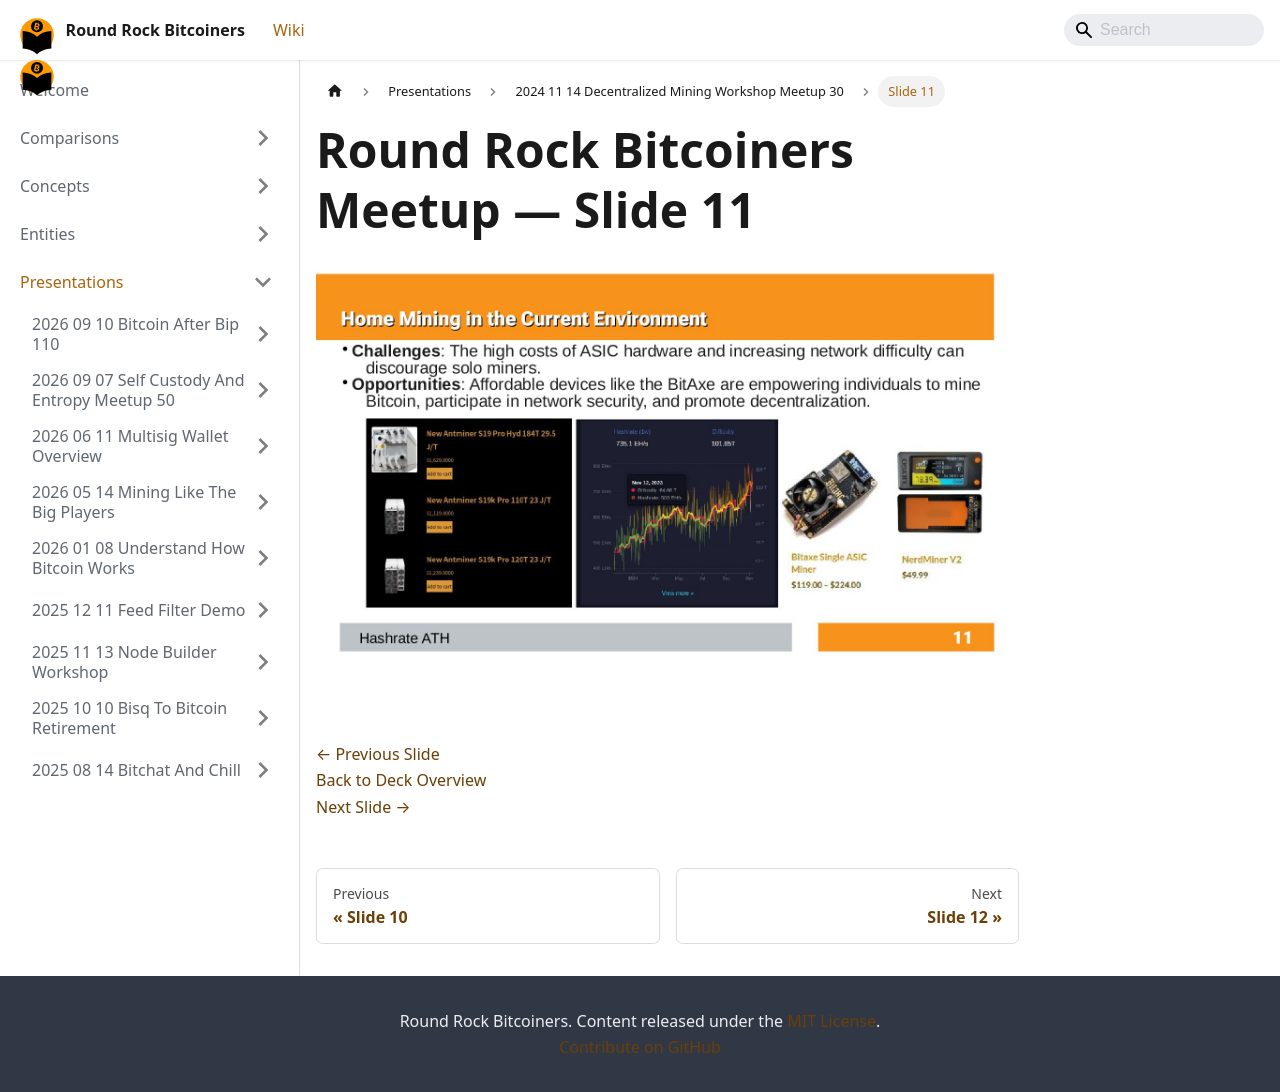

repository: jason-me/rrbtc-wiki · page: presentations/2024-11-14-decentralized-mining-workshop-meetup-30/slide-011/index.html · generator: docusaurus

---
title: "Slide 11 of 34 - Round Rock Bitcoiners Meetup"
sidebar_label: "Slide 11"
pagination_next: "presentations/2024-11-14-decentralized-mining-workshop-meetup-30/slide-012"
pagination_prev: "presentations/2024-11-14-decentralized-mining-workshop-meetup-30/slide-010"
---

# Round Rock Bitcoiners Meetup — Slide 11

![Slide 11 of 34 from 'Round Rock Bitcoiners Meetup' (2024-11-14)](/img/slides/2024-11-14-decentralized-mining-workshop-meetup-30/slide_010.jpg)

<br/>
<br/>

[← Previous Slide](/presentations/2024-11-14-decentralized-mining-workshop-meetup-30/slide-010)  
[Back to Deck Overview](/presentations/2024-11-14-decentralized-mining-workshop-meetup-30/)  
[Next Slide →](/presentations/2024-11-14-decentralized-mining-workshop-meetup-30/slide-012)
